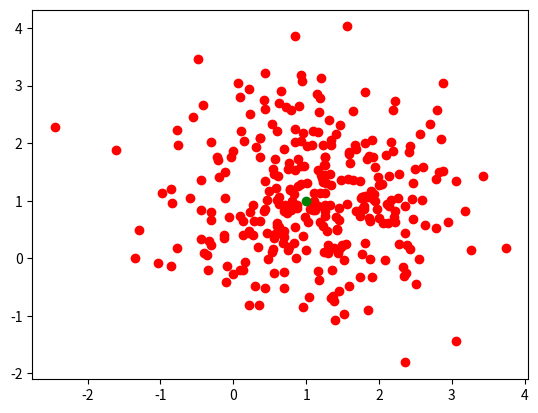

Source code (Python): (Note: this script raises an exception after producing the figure.)
"""

Created in May 2022
@author: Max Watson
IncremenetalGMM
"""

import numpy as np
import math
import traceback
import matplotlib.pyplot as plot
import random
import matplotlib as mpl


class IncrementalGMM(object):
    """
        Reference IGMM Paper*
    """

    # def __init__(self, x_vector, y_vector, categorical_data=False, binary_data=False, ordered_pairs=True, weighted=False, validate_input=True):
    def __init__(self, x_val, y_val, vector_length = 2, starting_data = [], **kwargs):
        #TODO add better comments and clearer variable names
        # accumulators , and standard base initialization
        self.feature_dimension = vector_length # Feature set dimension

        self.mus = {0:np.array([x_val,y_val])}
        if len(starting_data) == 0:
            self.sigmaInverse = 1
        else:
            self.sigmaInverse = np.std(starting_data) ** 2 ** -1
        #TODO implement init sigma function
        self.covariance_determinants = {0:np.linalg.det(self.sigmas[0])}
        self.component_probabilities = {0:1.}
        self.ages = {0:1} # Represents the number of points in each component
        self.accumulators = {0:1.}
        self.alphas = {0:(self.sigmaInverse * np.identity(self.feature_dimension))} #
        self.corresponding_data = {0: np.array([self.mus[0]])} # Initialize corresponding_data of cluster 0 to first mu
        self.K = 0 # Set the current number of components to 1
        self.KMax = 10
        self.fig_num = 2
        self.mahalanobisMax = 6
        self.printing = False
        self.converged = False # when model converges or fitted, it is True
        self.model_param = None # for persistence
        self.state = 'COLLECTING' # READY_TO_FIT, 'FITTED', 'EXPIRED', cluster-wise states regarding merge/split
        self.unclassified_points = []
        pass

    def add(self, x_val, y_val):
        """
        add new data points

        @return:
        """
        point = np.array([x_val,y_val])
        updated = False
        for j in range(self.K):
            dist = self.mahalanobis(point, self.mus[j], self.alphas[j])
            if dist < self.mahalanobisMax:
                self.update(j, point)
                updated = True
        if not updated and self.remainingK() > 0:
            self.create(point)
        else:
            self.add_outlier(point)
        pass

    def add_outlier(self, point):
        if len(self.unclassified_points) == 0:
            self.unclassified_points = np.array([point])
        else:
            self.unclassified_points = np.append(self.unclassified_points, np.array([point]), 0)

    def remainingK(self):
        return self.KMax - self.K

    def is_fitted(self):
        """

        @return:
        """
        #Need to implement convergence checks here
        #return self.converge

    def fit(self, data_stream):
        #TODO require number of points to be considered fitted
        #TODO minimum number of samples to fit
        for i in range(len(data_stream)):
            self.add(data_stream[i][0], data_stream[i][1])
        self.plot()

    def merge_pass(self):
        done_merging = False
        while not done_merging:
            print(self.K)
            done_merging = True
            if self.K < 3:
                return
            for i in range(self.K):
                if i >= self.K:
                    break
                for j in range(i):
                    if j >= self.K or i >= self.K:
                        break
                    dist1 = self.mahalanobis(self.mus[i], self.mus[j], self.alphas[j])
                    dist2 = self.mahalanobis(self.mus[j], self.mus[i], self.alphas[i])
                    dist = (dist1 + dist2) / 2
                    if dist < self.mahalanobisMax:  # and dist1 < 0.1 * maxDist:
                        points = self.corresponding_data[j].copy() # look at all points in j
                        for x in self.corresponding_data[i]:
                            if not self.arr_in_list(x, self.corresponding_data[j]):
                                points = np.append(points, np.array([x]), 0)
                        done_merging = False
                        random.shuffle(points)
                        self.merge_clusters(points, i, j)
                        self.K -= 1

    def merge_clusters(self, points, j1, j2):
        self.remove_cluster(j1)
        self.K -= 1
        self.remove_cluster(j2)
        self.K -= 1
        self.corresponding_data[self.K] = np.array([points[0]])
        self.create(points[0])

        for i in range(1, len(points)):
            dist = self.mahalanobis(points[i], self.mus[self.K - 1], self.alphas[self.K - 1])
            if dist < self.mahalanobisMax:
                self.corresponding_data[self.K - 1] = np.append(self.corresponding_data[self.K - 1], np.array([points[i]]), 0)
                # ZDict[i].append(getZScores(X[mergeX[i]], mus[K - 1], np.linalg.inv(alphas[K - 1]), dist))
                self.update(self.K - 1, points[i])

            else:
                self.add_outlier(points[i])

    def split_clusters(self, j):
        pass

    #Does not change K
    def remove_cluster(self, j):
        num_components = len(self.mus)
        iterables = [self.accumulators, self.ages, self.alphas, self.component_probabilities, self.corresponding_data,\
                     self.covariance_determinants, self.mus]
        for i in range(j, num_components - 1):
            for iterable in iterables:
                iterable[i] = iterable.pop(i + 1)
        num_components -= 1
        for i1 in range(num_components):
            summed = 0
            for i2 in range(num_components):
                summed += self.accumulators[i2]
            self.component_probabilities[i1] = self.accumulators[i1] / summed


    def spatial_distance(self, x1, x2):
        total = 0
        for i in range(len(x1)):
            total += (x1[i] - x2[i]) ** 2
        return total ** (1/2)

    def is_cluster_sparse(self, j):
        # TODO determine whether sanity check on age is needed
        eigenvalues = np.linalg.eigvalsh(self.alphas[j])
        total_values = 0
        for value in eigenvalues:
            if value != 0:
                value = value ** -1
            total_values += value
        avg_value = total_values / (len(eigenvalues))
        num_less = 0
        for i in self.corresponding_data[j]:
            if self.spatial_distance(i, self.mus[j]) < avg_value:
                num_less += 1
        if num_less > (0.5 * len(self.corresponding_data[j])):
            self.split_clusters(j)

    def get_outliers(self):
        notOutliers = self.corresponding_data[0]
        for i in range(1, self.K):
            notOutliers += self.corresponding_data[i]
        for i in self.corresponding_data[-1]:
            if True in [np.array_equal(i,x) for x in notOutliers]:
                self.corresponding_data[-1].remove(i)
        #TODONE import this code from jupyter notebook

    def plot(self):
        colors = ['r', 'b', 'y', 'k', 'm', 'c']
        for i in range(self.K):
            plot.figure(self.fig_num)
            plot.scatter(self.corresponding_data[i][:, 0], self.corresponding_data[i][:, 1], c = colors[i % 6])
            plot.scatter((self.mus[i][0]), (self.mus[i][1]), c='g')
        plot.show()
        pass

    def model_params(self):
        pass

    def mahalanobis(self, x, mu, alpha):
        # Function to calculate mahalanobis distance
        # alpha is the precision matrix ( inverse of co-variance matrix)
        try:
            return abs(np.matmul((x - mu).transpose(), np.matmul(alpha, x - mu)))
        except ValueError:
            print("alpha = {}, x = {}, mu = {}".format(alpha, x, mu))

    def arr_in_list(self, arr, arr_list):
        for arr_2 in arr_list:
            if np.array_equal(arr, arr_2):
                return True
        return False

    # Increments K by 1
    def create(self, x):
        K = self.K
        self.accumulators[K] = 1.
        self.ages[K] = 1
        self.alphas[K] = self.sigmaInverse * np.identity(self.feature_dimension)
        self.component_probabilities[K] = 1 / sum(self.accumulators.values())
        self.covariance_determinants[K] = np.linalg.det(self.alphas[K]) ** -1
        self.mus[K] = np.copy(x)
        self.corresponding_data[K] = np.array([(self.mus[K])])
        self.K += 1

    # update a component j using the posterior probabilities of data point x
    # Algorithm 2 update
    def update(self, j, x):
        self.corresponding_data[j] = np.append(self.corresponding_data[j], np.array([x]), 0)
        dist = (self.mahalanobis(x, self.mus[j], self.alphas[j]))

        pxj = 1 / ((2 * math.pi) ** (self.feature_dimension / 2) * math.sqrt(self.covariance_determinants[j]))
        pxj *= math.exp(-0.5 * dist)  #

        if self.printing:
            print(pxj)

        pjx = pxj * self.component_probabilities[j]  #
        totProbs = 0
        for i in range(self.K):
            pxi = 1 / ((2 * math.pi) ** (self.feature_dimension / 2) * math.sqrt(self.covariance_determinants[i]))
            pxi *= math.exp(-0.5 * dist)  #
            totProbs += pxi * self.component_probabilities[i]  #

        if totProbs == 0:
            print(self.component_probabilities)
            print()
        try:
            pjx /= totProbs  #

        except ZeroDivisionError as err:
            print(str(err) + traceback.format_exc() + "pjx = {}, totProbs = {}".format(pjx, totProbs))

        if self.printing:
            print(pjx)

        self.ages[j] += 1
        self.accumulators[j] += pjx

        ej = x - self.mus[j]
        weight = pjx / self.accumulators[j]

        deltaMu = weight * ej
        self.mus[j] += deltaMu

        oldAlpha = self.alphas[j]

        inputLen = self.feature_dimension
        e = np.ndarray([inputLen, 1])
        for i in range(inputLen):
            e[i, 0] = ej[i]
        ej = e

        newAlpha = np.matmul(oldAlpha, np.matmul(ej, np.matmul(np.transpose(ej), oldAlpha)))
        newAlpha *= (weight * (1 - 3 * weight + weight ** 2)) / ((weight - 1) ** 2 * (weight ** 2 - 2 * weight - 1))
        self.alphas[j] = newAlpha + oldAlpha / (1 - weight)

        self.component_probabilities[j] = self.accumulators[j] / sum(self.accumulators.values())

        self.covariance_determinants[j] = (1 - weight) ** self.feature_dimension * self.covariance_determinants[j] * (
                1 + (weight * (1 + weight * (weight - 3))) / (1 - weight) * np.matmul(ej.transpose(),
                                                                                      np.matmul(oldAlpha, ej)))
        pass
        #return mus
def generate_sample_data():
    # generate data from 5 normal gaussian distributions
    D = 4;

    sigmas = np.ndarray([D + 1, 2, 2])
    mus = np.array([[1, 1], [10, 10], [10, 1], [1, 10], [5, 5]])
    starting_mus = mus
    for i in range(D + 1):
        sigmas[i] = [[1, 0], [0, 1]]

    numvectors = 1500;
    lenvectors = 2
    X = np.ndarray((numvectors, lenvectors))
    startingCorrespondences = []

    maxZ = 0
    count = 0
    for i in range(numvectors):
        distant = False
        index = random.randint(0, 4)
        startingCorrespondences.append(index)
        X[i] = np.random.multivariate_normal(mus[index], sigmas[index])
        for j in range(lenvectors):
            ZScore = (X[i][j] - mus[index][j]) / sigmas[index][j, j]
            if abs(ZScore) > 3:
                distant = True
            if abs(ZScore) > abs(maxZ):
                maxZ = ZScore
        if distant:
            count += 1
    pass
    splot = plot.subplot(1, 1, 1)

    Xs = [[], [], [], [], []]
    Ys = [[], [], [], [], []]
    colors = ['r', 'b', 'k', 'y', 'm']

    for i in range(len(X)):
        index = startingCorrespondences[i]
        Xs[index].append(X[i, 0])
        Ys[index].append(X[i, 1])
    for i in range(5):
        # plot.scatter(Xs[i], Ys[i], c =colors[i])
        v, w = np.linalg.eigh(sigmas[i])
        angle = np.arctan2(w[0][1], w[0][0])
        angle = 180.0 * angle / np.pi  # convert to degree
        Xs_to_plot = Xs[i]
        Ys_to_plot = Ys[i]
        plot.scatter(Xs_to_plot, Ys_to_plot, c=colors[i])
        plot.scatter((mus[i][0]), (mus[i][1]), c='g')

        ell = mpl.patches.Ellipse(mus[i], v[0], v[1], 180.0 + angle, color=colors[i % 5])
        ell.set_clip_box(splot.bbox)

        ell.set_alpha(0.5)
        splot.add_artist(ell)
    return [X, starting_mus, sigmas, startingCorrespondences, maxZ, count/numvectors]


def main():
    #TODO merge should require state
    #TODO user should not have to call fit
    #TODO implement a run function that behaves dependent on state
    data = generate_sample_data()
    data_stream = data[0]
    iGMM = IncrementalGMM(data_stream[0][0], data_stream[0][1])
    iGMM.fit(data_stream[1:])
    #iGMM.merge_pass()
    iGMM.plot()
    val = 0
    for i in range(iGMM.K):
        print(len(iGMM.corresponding_data[i]))
        val += len(iGMM.corresponding_data[i])
    print(val)
    print(len(iGMM.unclassified_points))
main()
